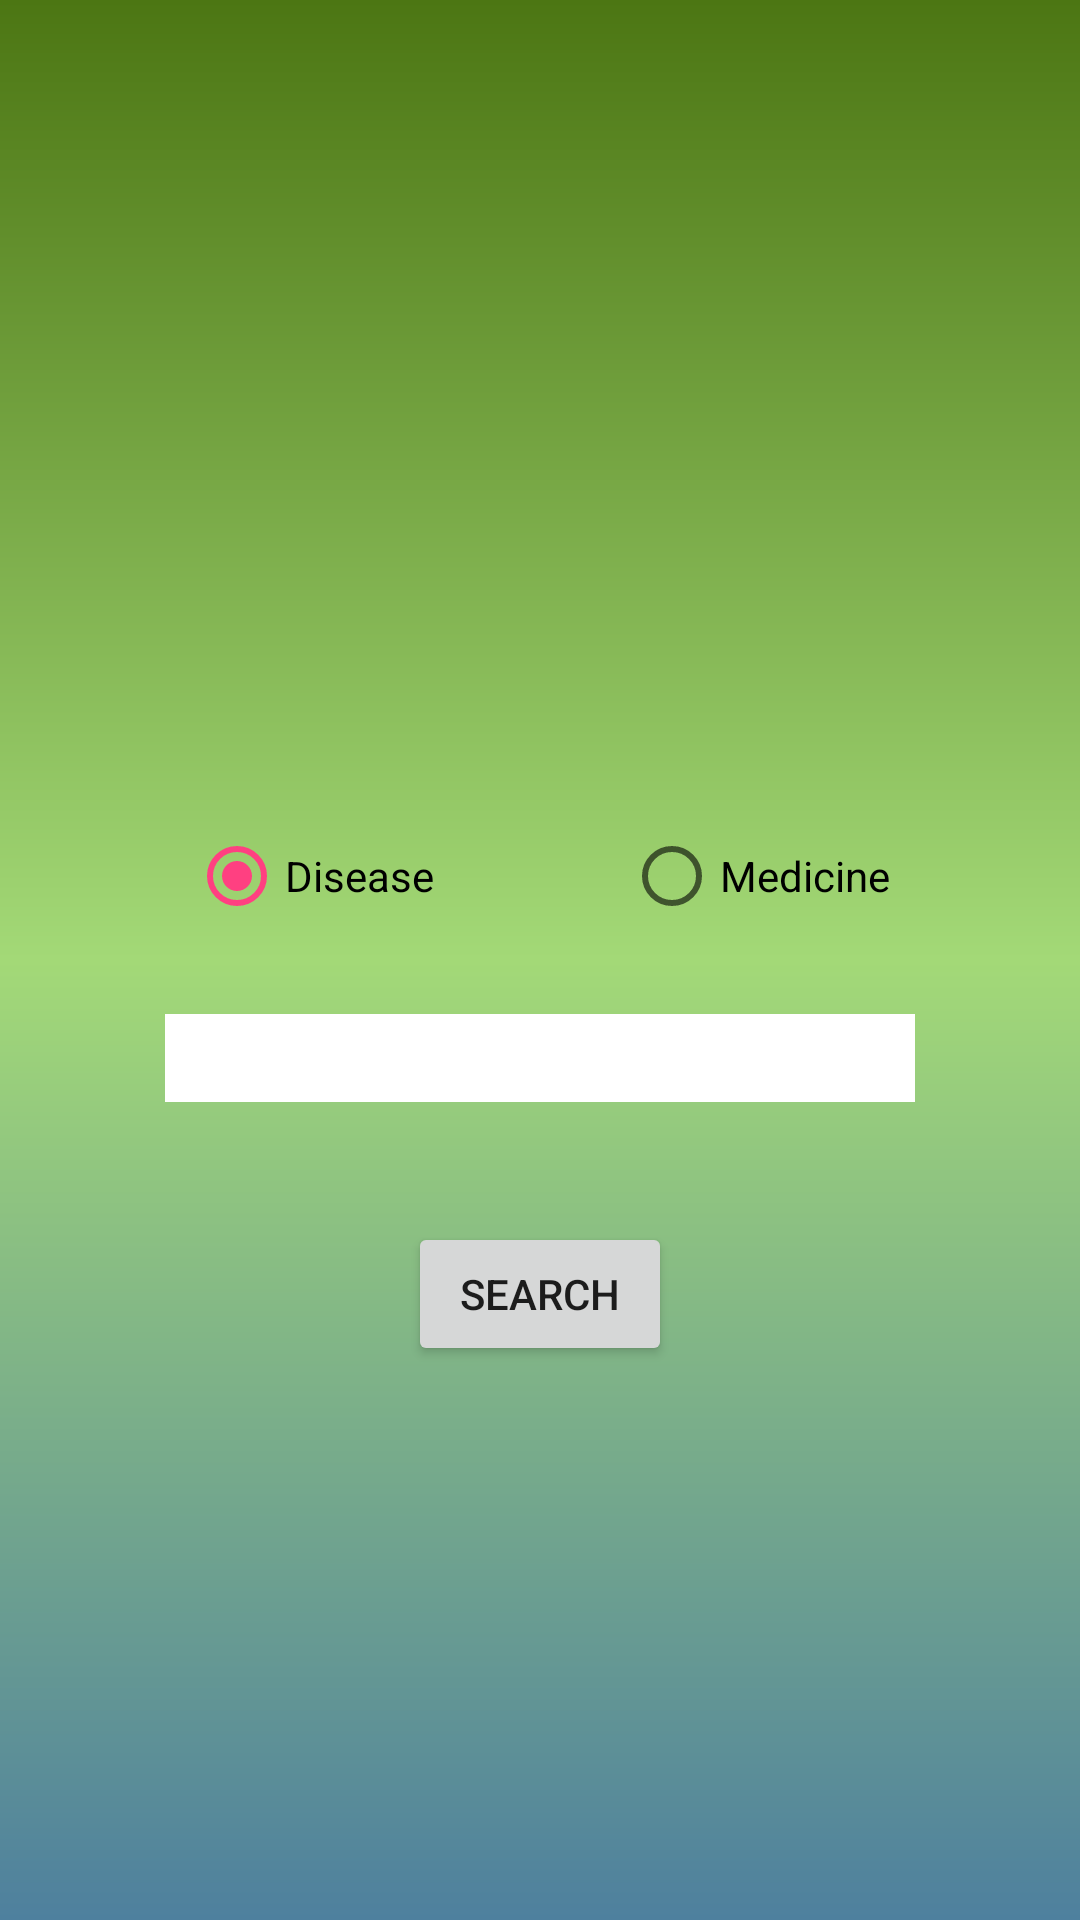

Here is an Android app screen rendered from its layout file. Give the layout XML and the strings, colors and styles it references.
<!-- AndroidManifest.xml: application theme AppTheme -->
<!-- res/layout/main_layout.xml -->
<?xml version="1.0" encoding="utf-8"?>
<ScrollView xmlns:android="http://schemas.android.com/apk/res/android"
    xmlns:app="http://schemas.android.com/apk/res-auto"
    xmlns:tools="http://schemas.android.com/tools"
    android:layout_width="match_parent"
    android:layout_height="match_parent"
    tools:context=".WelcomeActivity"
    android:paddingVertical="10dp"
    android:background="@drawable/back"
    >
<android.support.constraint.ConstraintLayout xmlns:android="http://schemas.android.com/apk/res/android"
    xmlns:app="http://schemas.android.com/apk/res-auto"
    xmlns:tools="http://schemas.android.com/tools"
    android:layout_width="match_parent"
    android:layout_height="match_parent">

    <EditText
        android:id="@+id/search"
        android:layout_width="250dp"
        android:layout_height="wrap_content"
        android:layout_marginEnd="8dp"
        android:layout_marginStart="8dp"
        android:layout_marginTop="92dp"
        android:background="@color/white"
        android:ems="10"
        android:gravity="center"
        android:inputType="textPersonName"
        android:textColor="#000000"
        android:textColorHint="@color/colorTransparentWhite"
        android:textSize="22sp"
        app:layout_constraintEnd_toEndOf="parent"
        app:layout_constraintStart_toStartOf="parent"
        app:layout_constraintTop_toBottomOf="@+id/symbol" />

    <Button
        android:id="@+id/searchBttn"
        android:layout_width="wrap_content"
        android:layout_height="wrap_content"
        android:layout_marginEnd="8dp"
        android:layout_marginStart="8dp"
        android:layout_marginTop="40dp"
        android:text="search"
        android:visibility="visible"
        app:layout_constraintEnd_toEndOf="parent"
        app:layout_constraintStart_toStartOf="parent"
        app:layout_constraintTop_toBottomOf="@+id/search"
        />

    <ImageView
        android:id="@+id/symbol"
        android:layout_width="200dp"
        android:layout_height="200dp"
        android:layout_marginBottom="8dp"
        android:layout_marginEnd="8dp"
        android:layout_marginStart="8dp"
        android:layout_marginTop="36dp"
        android:contentDescription="TODO"
        app:layout_constraintBottom_toBottomOf="parent"
        app:layout_constraintEnd_toEndOf="parent"
        app:layout_constraintStart_toStartOf="parent"
        app:layout_constraintTop_toTopOf="parent"
        app:layout_constraintVertical_bias="0.0"
        app:srcCompat="@drawable/a" />


    <RadioGroup
        android:layout_width="match_parent"
        android:layout_height="wrap_content"
        android:layout_marginBottom="8dp"
        android:layout_marginEnd="8dp"
        android:layout_marginStart="8dp"
        android:layout_marginTop="8dp"
        android:id="@+id/radio"
        android:gravity="center"
        android:orientation="horizontal"
        app:layout_constraintBottom_toTopOf="@+id/search"
        app:layout_constraintEnd_toEndOf="parent"
        app:layout_constraintStart_toStartOf="parent"
        app:layout_constraintTop_toBottomOf="@+id/symbol">
        <Space
            android:layout_width="wrap_content"
            android:layout_height="wrap_content"
            android:layout_weight="1"/>
        <RadioButton
            android:id="@+id/radioButtonDisease"
            android:layout_width="wrap_content"
            android:layout_height="wrap_content"
            android:layout_marginBottom="8dp"
            android:layout_marginEnd="8dp"
            android:layout_marginStart="8dp"
            android:layout_marginTop="8dp"
            android:text="Disease"
            android:checked="true"/>
        <Space
            android:layout_width="wrap_content"
            android:layout_height="wrap_content"
            android:layout_weight="1"/>

        <RadioButton
            android:id="@+id/radioButtonMedicine"
            android:layout_width="wrap_content"
            android:layout_height="wrap_content"
            android:layout_marginBottom="8dp"
            android:layout_marginEnd="8dp"
            android:layout_marginStart="8dp"
            android:layout_marginTop="8dp"
            android:text="Medicine"
            app:layout_constraintBottom_toTopOf="@+id/searchBttn"
            app:layout_constraintEnd_toEndOf="parent" />

        <Space
            android:layout_width="wrap_content"
            android:layout_height="wrap_content"
            android:layout_weight="1"/>

    </RadioGroup>


</android.support.constraint.ConstraintLayout>

</ScrollView>
<!-- resources referenced by this layout -->
<resources>
  <color name="colorTransparentWhite">#cccccc</color>
  <color name="white">#ffffff</color>
  <!-- drawable a: png bitmap (drawable-ldpi, 27724 bytes) -->
  <!-- drawable back (drawable) -->
  <?xml version="1.0" encoding="utf-8"?>
  <shape xmlns:android="http://schemas.android.com/apk/res/android"
      android:shape="rectangle">
      <gradient
          android:startColor="#4e809e"
          android:centerColor="#a3d977"
          android:endColor="#4c7613"
          android:angle="90"/>
  </shape>
  <style name="AppTheme" parent="Theme.AppCompat.Light.NoActionBar">
          
          <item name="android:windowFullscreen">true</item>
          <item name="colorPrimary">@color/colorPrimary</item>
          <item name="colorPrimaryDark">@color/colorPrimaryDark</item>
          <item name="colorAccent">@color/colorAccent</item>
      </style>
  <color name="colorPrimary">#262938</color>
  <color name="colorPrimaryDark">#181A24</color>
  <color name="colorAccent">#FF4081</color>
</resources>
